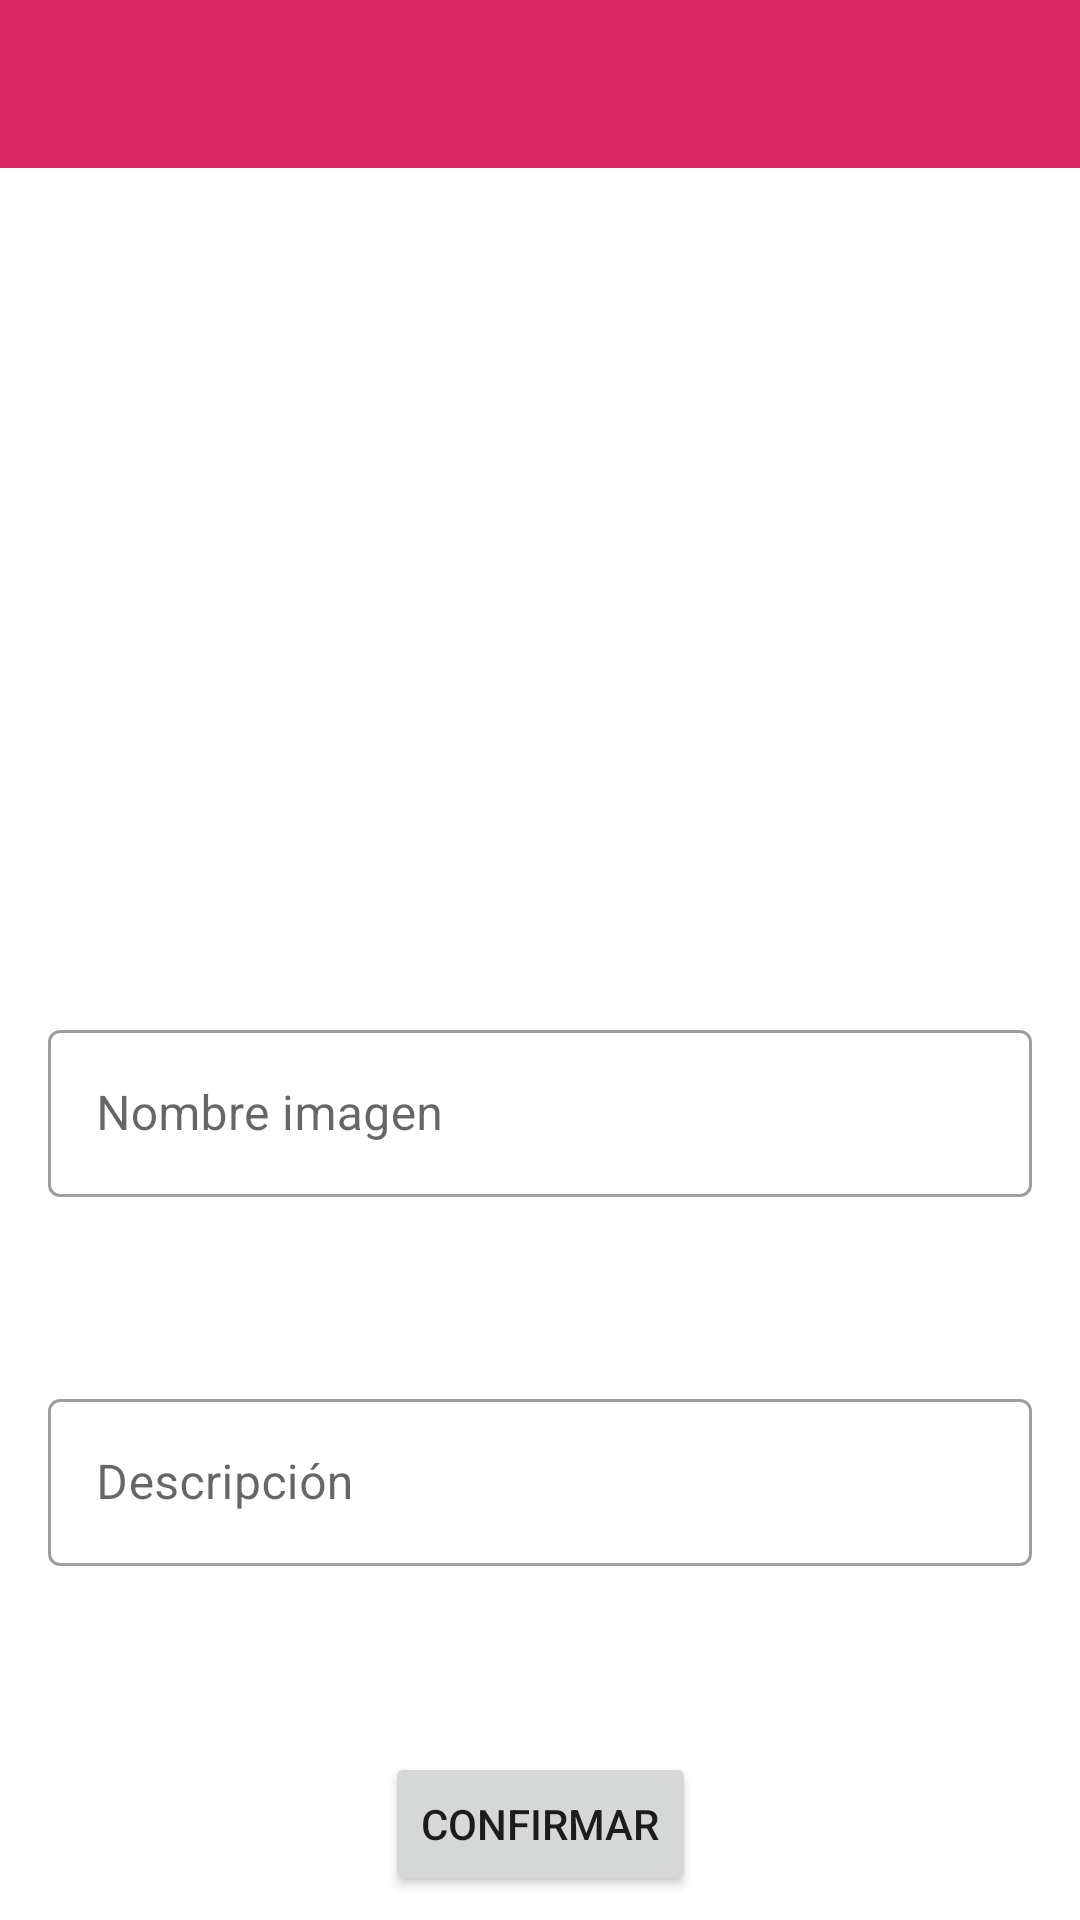

Here is an Android app screen rendered from its layout file. Give the layout XML and the strings, colors and styles it references.
<!-- AndroidManifest.xml: application theme Theme.RePhlow.NoActionBar -->
<!-- res/layout/activity_add_imagen.xml -->
<?xml version="1.0" encoding="utf-8"?>

<androidx.constraintlayout.widget.ConstraintLayout xmlns:android="http://schemas.android.com/apk/res/android"
    xmlns:app="http://schemas.android.com/apk/res-auto"
    xmlns:tools="http://schemas.android.com/tools"
    android:layout_width="match_parent"
    android:layout_height="match_parent">

    <androidx.appcompat.widget.Toolbar
        android:id="@+id/toolbarImage"
        android:layout_width="match_parent"
        android:layout_height="wrap_content"
        android:background="?attr/colorPrimary"
        android:minHeight="?attr/actionBarSize"
        android:theme="?attr/actionBarTheme"
        app:layout_constraintEnd_toEndOf="parent"
        app:layout_constraintStart_toStartOf="parent"
        app:layout_constraintTop_toTopOf="parent" />

    <ImageView
        android:id="@+id/ivImageEdit"
        android:layout_width="0dp"
        android:layout_height="220dp"
        app:layout_constraintEnd_toEndOf="parent"
        app:layout_constraintStart_toStartOf="parent"
        app:layout_constraintTop_toBottomOf="@+id/toolbarImage"
        tools:srcCompat="@tools:sample/avatars" />

    <com.google.android.material.textfield.TextInputLayout
        android:id="@+id/tilNombreImage"
        style="@style/Widget.MaterialComponents.TextInputLayout.OutlinedBox"
        android:layout_width="match_parent"
        android:layout_height="wrap_content"
        android:layout_marginStart="16dp"
        android:layout_marginEnd="16dp"
        app:layout_constraintBottom_toTopOf="@+id/tilDesc"
        app:layout_constraintEnd_toEndOf="parent"
        app:layout_constraintHorizontal_bias="0.5"
        app:layout_constraintStart_toStartOf="parent"
        app:layout_constraintTop_toBottomOf="@+id/ivImageEdit">

        <com.google.android.material.textfield.TextInputEditText
            android:id="@+id/etNombreImagen"
            android:layout_width="match_parent"
            android:layout_height="wrap_content"
            android:hint="@string/etNombreImagen" />
    </com.google.android.material.textfield.TextInputLayout>

    <com.google.android.material.textfield.TextInputLayout
        android:id="@+id/tilDesc"
        style="@style/Widget.MaterialComponents.TextInputLayout.OutlinedBox"
        android:layout_width="match_parent"
        android:layout_height="wrap_content"
        android:layout_marginStart="16dp"
        android:layout_marginEnd="16dp"
        app:layout_constraintBottom_toTopOf="@+id/btConfirmImage"
        app:layout_constraintEnd_toEndOf="parent"
        app:layout_constraintHorizontal_bias="0.5"
        app:layout_constraintStart_toStartOf="parent"
        app:layout_constraintTop_toBottomOf="@+id/tilNombreImage">

        <com.google.android.material.textfield.TextInputEditText
            android:id="@+id/etDesc"
            android:layout_width="match_parent"
            android:layout_height="wrap_content"
            android:hint="@string/etDescripcion" />
    </com.google.android.material.textfield.TextInputLayout>

    <Button
        android:id="@+id/btConfirmImage"
        android:layout_width="wrap_content"
        android:layout_height="wrap_content"
        android:layout_marginBottom="8dp"
        android:text="@string/btConfirm"
        app:layout_constraintBottom_toBottomOf="parent"
        app:layout_constraintEnd_toEndOf="parent"
        app:layout_constraintStart_toStartOf="parent" />

</androidx.constraintlayout.widget.ConstraintLayout>
<!-- resources referenced by this layout -->
<resources>
  <string name="btConfirm">confirmar</string>
  <string name="etDescripcion">Descripción</string>
  <string name="etNombreImagen">Nombre imagen</string>
  <style name="Theme.RePhlow.NoActionBar">
          <item name="windowActionBar">false</item>
          <item name="windowNoTitle">true</item>
      </style>
</resources>
